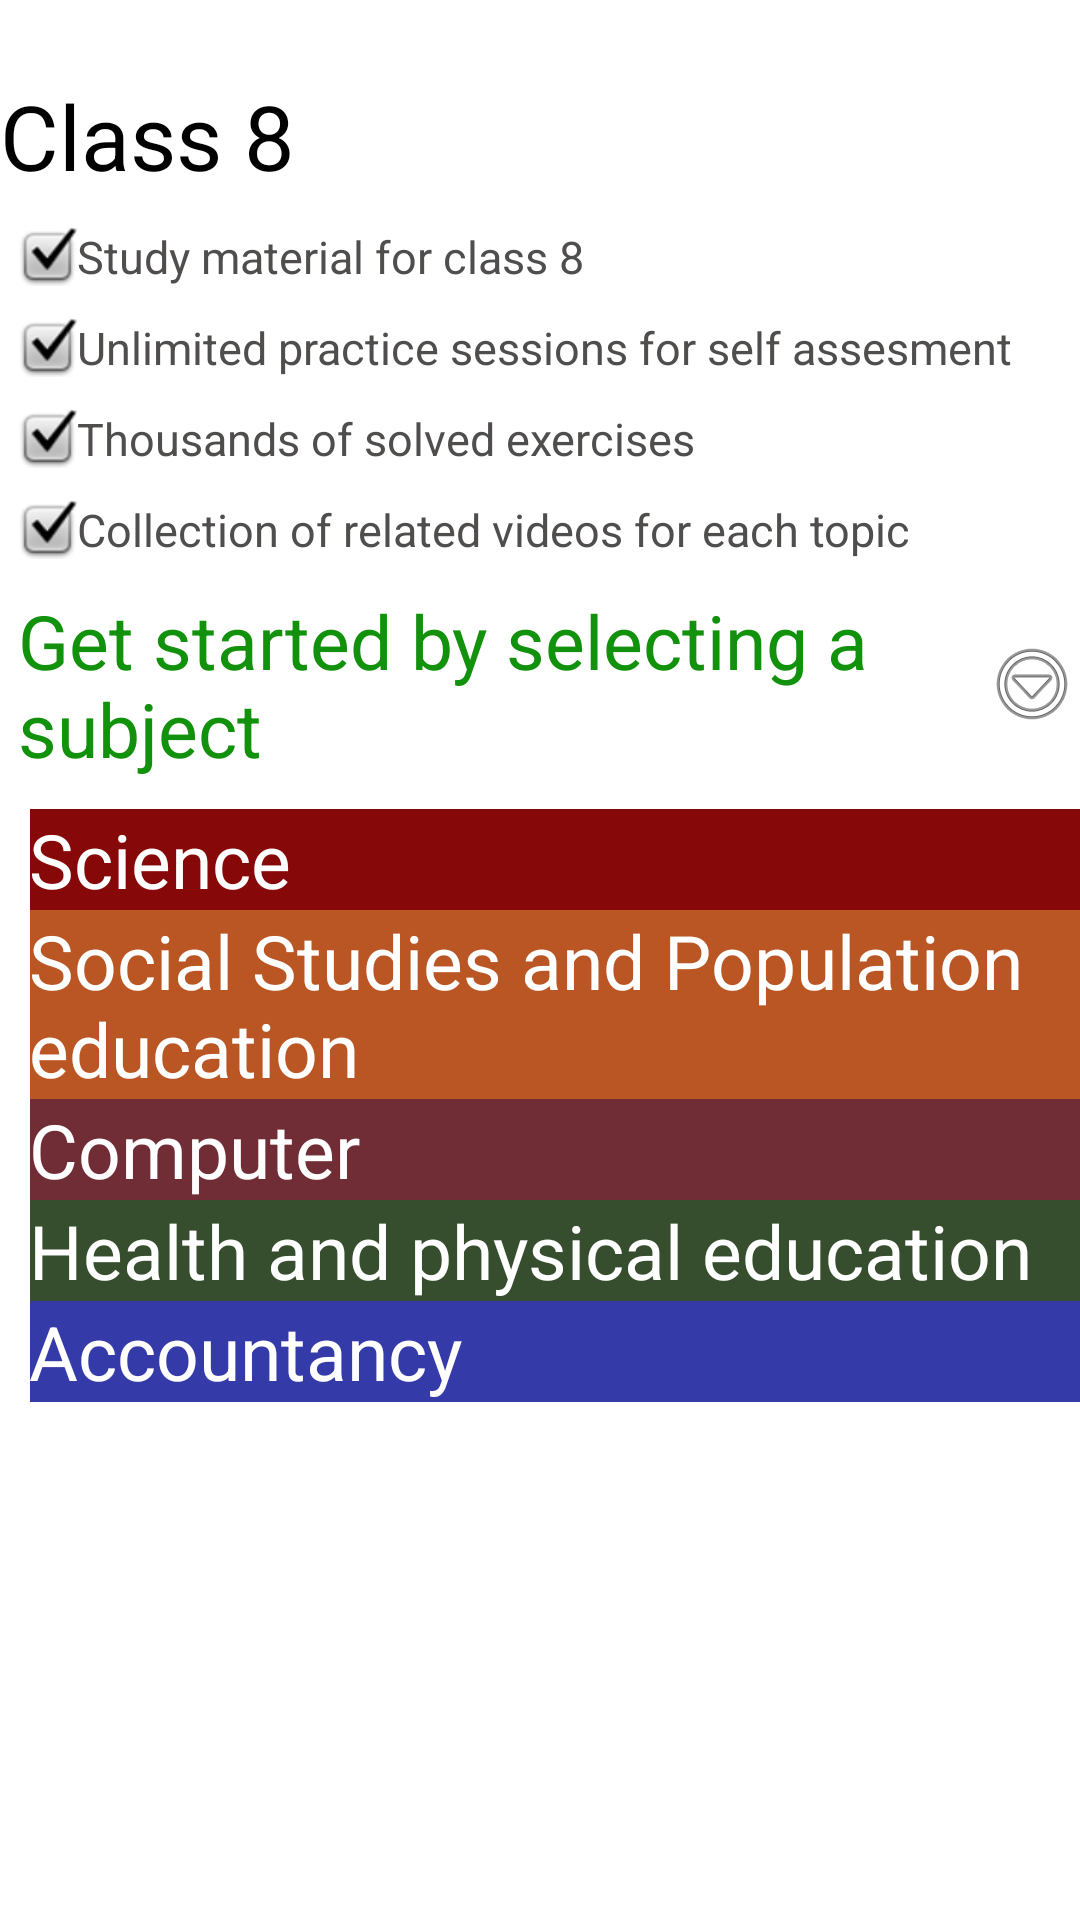

The Android layout XML behind this screen, and the referenced resources:
<!-- AndroidManifest.xml: application theme AppTheme -->
<!-- res/layout/class8_layout.xml -->
<?xml version="1.0" encoding="utf-8"?>
<ScrollView xmlns:android="http://schemas.android.com/apk/res/android"
    android:id="@+id/scrollView01"
    android:layout_width="match_parent"
    android:layout_height="match_parent">

    <LinearLayout xmlns:android="http://schemas.android.com/apk/res/android"
        android:layout_width="match_parent"
        android:layout_height="match_parent"
        android:orientation="vertical">

        <android.support.v7.widget.RecyclerView xmlns:android="http://schemas.android.com/apk/res/android"
            android:id="@+id/recyclerView"
            android:layout_width="match_parent"
            android:layout_height="match_parent"
            android:scrollbars="vertical" />

        <TextView
            android:id="@+id/class_8"
            style="@style/class_8"
            android:layout_width="wrap_content"
            android:layout_height="wrap_content"
            android:layout_marginTop="25dp" />

        <TextView
            android:id="@+id/studymaterial"
            style="@style/study_material"
            android:layout_width="wrap_content"
            android:layout_height="wrap_content"
            android:layout_marginTop="10dp"
            android:drawableLeft="@android:drawable/checkbox_on_background" />

        <TextView
            android:id="@+id/practice"
            style="@style/practice"
            android:layout_width="wrap_content"
            android:layout_height="wrap_content"
            android:layout_marginTop="10dp"
            android:drawableLeft="@android:drawable/checkbox_on_background" />

        <TextView
            android:id="@+id/exercise"
            style="@style/solved_exercise"
            android:layout_width="wrap_content"
            android:layout_height="wrap_content"
            android:layout_marginTop="10dp"
            android:drawableLeft="@android:drawable/checkbox_on_background" />

        <TextView
            android:id="@+id/collection"
            style="@style/collection"
            android:layout_width="wrap_content"
            android:layout_height="wrap_content"
            android:layout_marginTop="10dp"
            android:drawableLeft="@android:drawable/checkbox_on_background" />

        <TextView
            android:id="@+id/select_subject"
            style="@style/select_subject"
            android:layout_width="wrap_content"
            android:layout_height="wrap_content"
            android:layout_marginTop="10dp"
            android:drawableRight="@android:drawable/ic_menu_more"

            />

        <TextView
            android:id="@+id/science"
            style="@style/subject_science"
            android:layout_width="350dp"
            android:layout_height="wrap_content"
            android:layout_marginLeft="10dp"
            android:layout_marginTop="10dp"
            android:paddingLeft="@dimen/toolbar_elevation" />

        <TextView
            android:id="@+id/social_studies"
            style="@style/subject_socialstudies"
            android:layout_width="350dp"
            android:layout_height="wrap_content"
            android:layout_marginLeft="10dp"
            android:paddingLeft="@dimen/toolbar_elevation" />

        <TextView
            android:id="@+id/computer"
            style="@style/subject_computer"
            android:layout_width="350dp"
            android:layout_height="wrap_content"
            android:layout_marginLeft="10dp"
            android:paddingLeft="@dimen/toolbar_elevation" />

        <TextView
            android:id="@+id/health"
            style="@style/subject_health"
            android:layout_width="350dp"
            android:layout_height="wrap_content"
            android:layout_marginLeft="10dp"
            android:paddingLeft="@dimen/toolbar_elevation" />

        <TextView
            android:id="@+id/account"
            style="@style/subject_account"
            android:layout_width="350dp"
            android:layout_height="wrap_content"
            android:layout_marginBottom="10dp"
            android:layout_marginLeft="10dp"
            android:paddingLeft="@dimen/toolbar_elevation" />

    </LinearLayout>
</ScrollView>
<!-- resources referenced by this layout -->
<resources>
  <style name="class_8">
          <item name="android:text">@string/class8</item>
          <item name="android:textSize">30sp</item>
          <item name="android:textColor">#000000</item>
      </style>
  <style name="collection">
          <item name="android:text">@string/collection</item>
          <item name="android:textSize">15sp</item>
          <item name="android:textColor">#504d4d</item>
          <item name="android:paddingLeft">6dp</item>
  
      </style>
  <style name="practice">
          <item name="android:text">@string/practice_exercise</item>
          <item name="android:textSize">15sp</item>
          <item name="android:textColor">#504d4d</item>
          <item name="android:paddingLeft">6dp</item>
  
      </style>
  <style name="select_subject">
          <item name="android:text">@string/selectsubject</item>
          <item name="android:textSize">25sp</item>
          <item name="android:textColor">#12910c</item>
          <item name="android:paddingLeft">6dp</item>
  
      </style>
  <style name="solved_exercise">
          <item name="android:text">@string/solved_exercise</item>
          <item name="android:textSize">15sp</item>
          <item name="android:textColor">#504d4d</item>
          <item name="android:paddingLeft">6dp</item>
  
      </style>
  <style name="study_material">
          <item name="android:text">@string/studymaterial</item>
          <item name="android:textSize">15sp</item>
          <item name="android:textColor">#504d4d</item>
          <item name="android:paddingLeft">6dp</item>
      </style>
  <style name="subject_account">
          <item name="android:text">@string/account</item>
          <item name="android:textSize">25sp</item>
          <item name="android:textColor">#ffffff</item>
          <item name="android:paddingLeft">12dp</item>
          <item name="android:background">#d40c1397</item>
  
      </style>
  <style name="subject_computer">
          <item name="android:text">@string/computer</item>
          <item name="android:textSize">25sp</item>
          <item name="android:textColor">#ffffff</item>
          <item name="android:paddingLeft">12dp</item>
          <item name="android:background">#d454030d</item>
  
      </style>
  <style name="subject_health">
          <item name="android:text">@string/health</item>
          <item name="android:textSize">25sp</item>
          <item name="android:textColor">#ffffff</item>
          <item name="android:paddingLeft">12dp</item>
          <item name="android:background">#d40e2904</item>
  
      </style>
  <style name="subject_science">
          <item name="android:text">@string/science</item>
          <item name="android:textSize">25sp</item>
          <item name="android:textColor">#ffffff</item>
          <item name="android:paddingLeft">12dp</item>
          <item name="android:background">#860808</item>
  
      </style>
  <string name="class8">Class 8</string>
  <string name="collection"> Collection of related videos for each topic</string>
  <string name="practice_exercise"> Unlimited practice sessions for self assesment</string>
  <string name="selectsubject"> Get started by selecting a subject </string>
  <string name="solved_exercise"> Thousands of solved exercises</string>
  <string name="studymaterial"> Study material for class 8</string>
  <string name="account"> Accountancy </string>
  <string name="computer"> Computer </string>
  <string name="health"> Health and physical education </string>
  <string name="science"> Science </string>
  <string name="socialstudies"> Social Studies and Population education </string>
  <color name="myPrimaryColor">#0d8697</color>
  <color name="myPrimaryDarkColor">#042d33</color>
  <color name="myAccentColor">#FF4081</color>
  <color name="myTextPrimaryColor">#ffffff</color>
  <style name="DrawerArrowStyle" parent="Widget.AppCompat.DrawerArrowToggle">
          <item name="spinBars">true</item>
          <item name="color">@android:color/white</item>
      </style>
  <color name="myWindowBackground">#FFF</color>
</resources>
